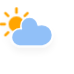
t = 0.00 s
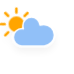
t = 1.13 s
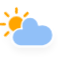
t = 3.38 s
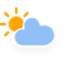
t = 4.50 s
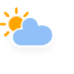
t = 5.63 s
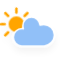
t = 7.88 s

The animated SVG that drew these frames (rendered in a browser with its animation timeline set to each time). Animation: 3 CSS @keyframes rules; one cycle of 9.00 s, repeats indefinitely.

<?xml version="1.0" encoding="utf-8"?>
<!-- (c) ammap.com | SVG weather icons -->
<svg
    version="1.1"
    xmlns="http://www.w3.org/2000/svg"
    xmlns:xlink="http://www.w3.org/1999/xlink"
    width="64"
    height="64"
    style="transform: scale(1.3, 1.3)"
    viewbox="0 0 64 64">
    <defs>
        <filter id="blur" width="200%" height="200%">
            <feGaussianBlur in="SourceAlpha" stdDeviation="3"/>
            <feOffset dx="0" dy="4" result="offsetblur"/>
            <feComponentTransfer>
                <feFuncA type="linear" slope="0.05"/>
            </feComponentTransfer>
            <feMerge> 
                <feMergeNode/>
                <feMergeNode in="SourceGraphic"/> 
            </feMerge>
        </filter>
        <style type="text/css"><![CDATA[
/*
** CLOUDS
*/
@keyframes am-weather-cloud-2 {
  0% {
    -webkit-transform: translate(0px,0px);
       -moz-transform: translate(0px,0px);
        -ms-transform: translate(0px,0px);
            transform: translate(0px,0px);
  }

  50% {
    -webkit-transform: translate(2px,0px);
       -moz-transform: translate(2px,0px);
        -ms-transform: translate(2px,0px);
            transform: translate(2px,0px);
  }

  100% {
    -webkit-transform: translate(0px,0px);
       -moz-transform: translate(0px,0px);
        -ms-transform: translate(0px,0px);
            transform: translate(0px,0px);
  }
}

.am-weather-cloud-2 {
  -webkit-animation-name: am-weather-cloud-2;
     -moz-animation-name: am-weather-cloud-2;
          animation-name: am-weather-cloud-2;
  -webkit-animation-duration: 3s;
     -moz-animation-duration: 3s;
          animation-duration: 3s;
  -webkit-animation-timing-function: linear;
     -moz-animation-timing-function: linear;
          animation-timing-function: linear;
  -webkit-animation-iteration-count: infinite;
     -moz-animation-iteration-count: infinite;
          animation-iteration-count: infinite;
}

/*
** SUN
*/
@keyframes am-weather-sun {
  0% {
    -webkit-transform: rotate(0deg);
       -moz-transform: rotate(0deg);
        -ms-transform: rotate(0deg);
            transform: rotate(0deg);
  }

  100% {
    -webkit-transform: rotate(360deg);
       -moz-transform: rotate(360deg);
        -ms-transform: rotate(360deg);
            transform: rotate(360deg);
  }
}

.am-weather-sun {
  -webkit-animation-name: am-weather-sun;
     -moz-animation-name: am-weather-sun;
      -ms-animation-name: am-weather-sun;
          animation-name: am-weather-sun;
  -webkit-animation-duration: 9s;
     -moz-animation-duration: 9s;
      -ms-animation-duration: 9s;
          animation-duration: 9s;
  -webkit-animation-timing-function: linear;
     -moz-animation-timing-function: linear;
      -ms-animation-timing-function: linear;
          animation-timing-function: linear;
  -webkit-animation-iteration-count: infinite;
     -moz-animation-iteration-count: infinite;
      -ms-animation-iteration-count: infinite;
          animation-iteration-count: infinite;
}

@keyframes am-weather-sun-shiny {
  0% {
    stroke-dasharray: 3px 10px;
    stroke-dashoffset: 0px;
  }

  50% {
    stroke-dasharray: 0.1px 10px;
    stroke-dashoffset: -1px;
  }

  100% {
    stroke-dasharray: 3px 10px;
    stroke-dashoffset: 0px;
  }
}

.am-weather-sun-shiny line {
  -webkit-animation-name: am-weather-sun-shiny;
     -moz-animation-name: am-weather-sun-shiny;
      -ms-animation-name: am-weather-sun-shiny;
          animation-name: am-weather-sun-shiny;
  -webkit-animation-duration: 2s;
     -moz-animation-duration: 2s;
      -ms-animation-duration: 2s;
          animation-duration: 2s;
  -webkit-animation-timing-function: linear;
     -moz-animation-timing-function: linear;
      -ms-animation-timing-function: linear;
          animation-timing-function: linear;
  -webkit-animation-iteration-count: infinite;
     -moz-animation-iteration-count: infinite;
      -ms-animation-iteration-count: infinite;
          animation-iteration-count: infinite;
}
        ]]></style>
    </defs>
    <g filter="url(#blur)" id="cloudy-day-2">
        <g transform="translate(20,10)">
            <g transform="translate(0,16)">
                <g class="am-weather-sun">
                    <g>
                        <line fill="none" stroke="orange" stroke-linecap="round" stroke-width="2" transform="translate(0,9)" x1="0" x2="0" y1="0" y2="3"/>
                    </g>
                    <g transform="rotate(45)">
                        <line fill="none" stroke="orange" stroke-linecap="round" stroke-width="2" transform="translate(0,9)" x1="0" x2="0" y1="0" y2="3"/>
                    </g>
                    <g transform="rotate(90)">
                        <line fill="none" stroke="orange" stroke-linecap="round" stroke-width="2" transform="translate(0,9)" x1="0" x2="0" y1="0" y2="3"/>
                    </g>
                    <g transform="rotate(135)">
                        <line fill="none" stroke="orange" stroke-linecap="round" stroke-width="2" transform="translate(0,9)" x1="0" x2="0" y1="0" y2="3"/>
                    </g>
                    <g transform="rotate(180)">
                        <line fill="none" stroke="orange" stroke-linecap="round" stroke-width="2" transform="translate(0,9)" x1="0" x2="0" y1="0" y2="3"/>
                    </g>
                    <g transform="rotate(225)">
                        <line fill="none" stroke="orange" stroke-linecap="round" stroke-width="2" transform="translate(0,9)" x1="0" x2="0" y1="0" y2="3"/>
                    </g>
                    <g transform="rotate(270)">
                        <line fill="none" stroke="orange" stroke-linecap="round" stroke-width="2" transform="translate(0,9)" x1="0" x2="0" y1="0" y2="3"/>
                    </g>
                    <g transform="rotate(315)">
                        <line fill="none" stroke="orange" stroke-linecap="round" stroke-width="2" transform="translate(0,9)" x1="0" x2="0" y1="0" y2="3"/>
                    </g>
                </g>
                <circle cx="0" cy="0" fill="orange" r="5" stroke="orange" stroke-width="2"/>
            </g>
            <g class="am-weather-cloud-2">
                <path d="M47.7,35.4c0-4.6-3.7-8.2-8.2-8.2c-1,0-1.9,0.2-2.8,0.5c-0.3-3.4-3.1-6.2-6.6-6.2c-3.7,0-6.7,3-6.7,6.7c0,0.8,0.2,1.6,0.4,2.3    c-0.3-0.1-0.7-0.1-1-0.1c-3.7,0-6.7,3-6.7,6.7c0,3.6,2.9,6.6,6.5,6.7l17.2,0C44.2,43.3,47.7,39.8,47.7,35.4z" fill="#91C0F8" stroke="white" stroke-linejoin="round" stroke-width="1.2" transform="translate(-20,-11)"/>
            </g>
        </g>
    </g>
    
</svg>